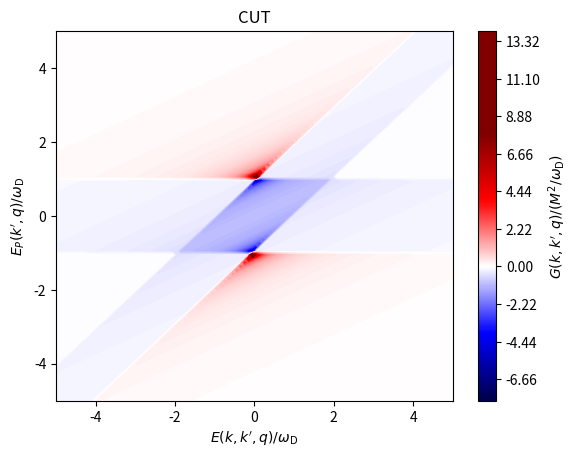
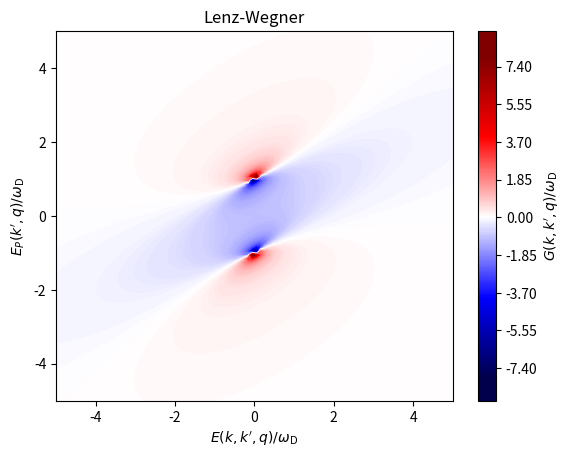
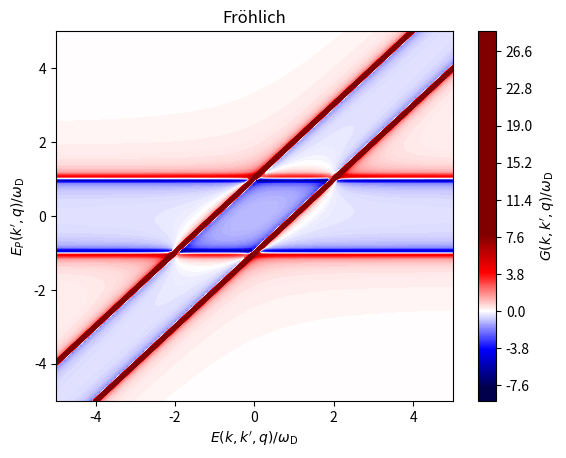

Python code for these plots, in order:
import numpy as np
import matplotlib.pyplot as plt
from matplotlib import colors

LEVELS = 400
N_EPSILON = 100

X_LABEL = r"$E (k, k', q) / \omega_\mathrm{D}$"
Y_LABEL = r"$E_P (k', q) / \omega_\mathrm{D}$"

def alpha(delta_epsilon):
    return delta_epsilon + 1.

def beta(delta_epsilon):
    return delta_epsilon - 1.

def interaction_CUT(delta_eps, delta_eps_prime):
    A = np.sign(beta(delta_eps_prime))  / ( np.abs(alpha(delta_eps)) + np.abs(beta(delta_eps_prime)) )
    B = np.sign(alpha(delta_eps_prime)) / ( np.abs(beta(delta_eps)) + np.abs(alpha(delta_eps_prime)) )
    return A - B

def interaction_lenz_wegner(delta_eps, delta_eps_prime):
    A = beta(delta_eps_prime)  / ( alpha(delta_eps)**2 + beta(delta_eps_prime)**2  )
    B = alpha(delta_eps_prime) / ( beta(delta_eps)**2  + alpha(delta_eps_prime)**2 )
    return A - B

def interaction_froehlich(delta_eps, irrelevant):
    return 1. / (delta_eps**2 - 1.)

def symmetrize_interaction(interaction, delta_eps, delta_eps_prime):
    return 0.5 * (interaction(delta_eps, delta_eps_prime) + interaction(delta_eps_prime, delta_eps))
    
def axis_transform(E, E_P):
    return (E - E_P, E_P)

fig, ax = plt.subplots()
epsilon_space = np.linspace(-5, 5, N_EPSILON)
X, Y = np.meshgrid(epsilon_space, epsilon_space)

Z = symmetrize_interaction(interaction_CUT, *axis_transform(X, Y))
limit = min(-np.min(Z), np.max(Z))
divnorm = colors.TwoSlopeNorm(vmin=-limit, vcenter=0, vmax=limit)
contour = ax.contourf(X, Y, Z, levels=LEVELS, cmap='seismic', norm=divnorm)
cbar = fig.colorbar(contour)

ax.set_title("CUT")
ax.set_xlabel(X_LABEL)
ax.set_ylabel(Y_LABEL)
cbar.set_label(r"$G(k, k', q) / (M^2 / \omega_\mathrm{D})$")

fig2, ax2 = plt.subplots()
Z2 = symmetrize_interaction(interaction_lenz_wegner, *axis_transform(X, Y))
limit2 = min(-np.min(Z), np.max(Z))
divnorm2 = colors.TwoSlopeNorm(vmin=-limit2, vcenter=0, vmax=limit2)
contour2 = ax2.contourf(X, Y, Z2, levels=LEVELS, cmap='seismic', norm=divnorm2)
cbar2 = fig2.colorbar(contour2, extend='both')

ax2.set_title("Lenz-Wegner")
ax2.set_xlabel(X_LABEL)
ax2.set_ylabel(Y_LABEL)
cbar2.set_label(r"$G(k, k', q) / \omega_\mathrm{D}$")

fig3, ax3 = plt.subplots()
Z3 = symmetrize_interaction(interaction_froehlich, *axis_transform(X, Y))
limit3 = min(-np.min(Z), np.max(Z))
divnorm3 = colors.TwoSlopeNorm(vmin=-limit3, vcenter=0, vmax=limit3)
contour3 = ax3.contourf(X, Y, Z3, levels=LEVELS, cmap='seismic', norm=divnorm3)
cbar3 = fig3.colorbar(contour3, extend='both')

ax3.set_title("Fröhlich")
ax3.set_xlabel(X_LABEL)
ax3.set_ylabel(Y_LABEL)
cbar3.set_label(r"$G(k, k', q) / \omega_\mathrm{D}$")

plt.show()